Dataset: MRI_PROCESSED (GitHub, JpLimags/MRI_based_brain_tumor_detection). Classes: glioma tumor, meningioma tumor, no tumor, pituitary tumor.

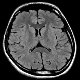
Label: no tumor

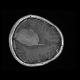
Label: meningioma tumor

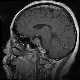
Label: pituitary tumor

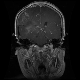
Label: glioma tumor

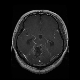
Label: glioma tumor

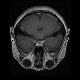
Label: pituitary tumor
